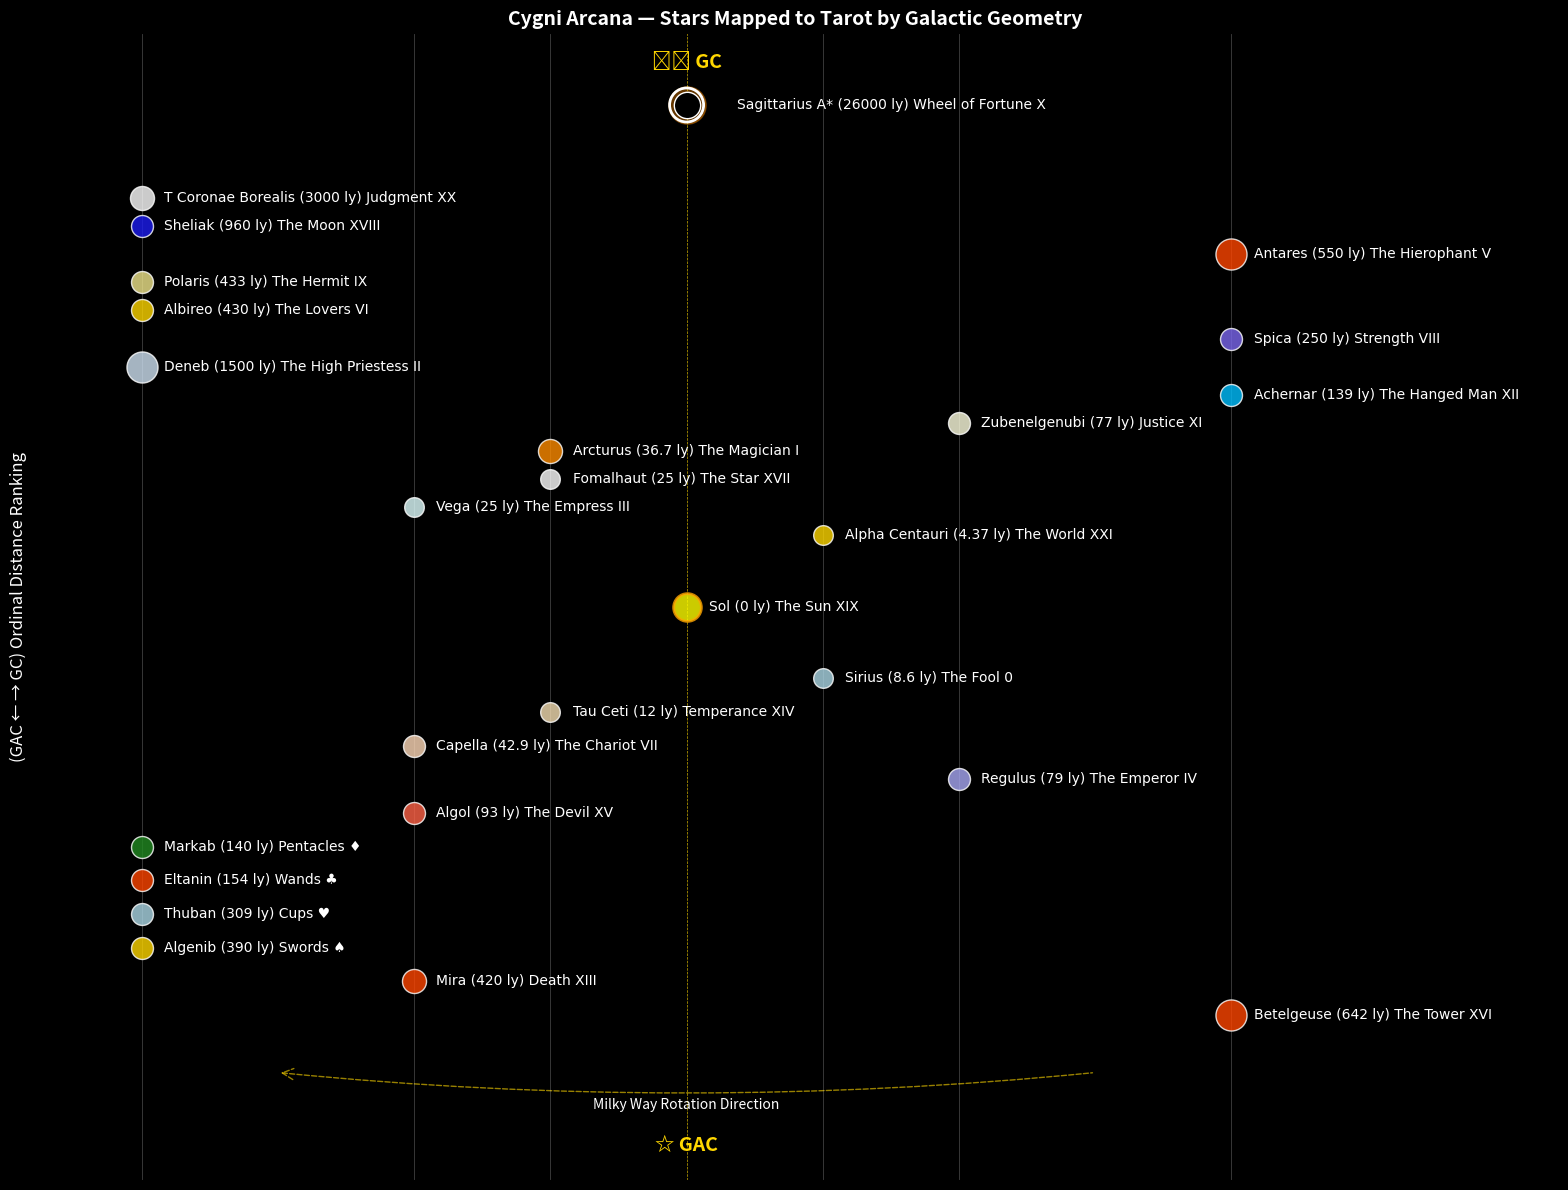

Recreate this plot in Python. (Note: this script raises an exception after producing the figure.)
# Cygni Arcana - Stellar Tarot Mapping
# Copyright (c) 2025 Oliver Staats
# [redacted]
#
# COLLABORATIVE DEVELOPMENT CREDITS:
# [redacted]
# AI Development Partners:
#   - Claude (Anthropic): Core coordinate system design, galactic positioning algorithms,
#     plotting functions, and extensive debugging of galactic longitude conventions
#   - Grok (xAI): Programming assistance and conceptual development
#   - ChatGPT (OpenAI): Technical consultation and implementation support
#   - Gemini (Google): Additional development assistance
#   - Grok's Ani: Visual analysis and star mapping recommendations (4+ stellar assignments)
#
# This project represents a novel approach to collaborative human-AI creative development,
# combining astronomical positioning with tarot symbolism through multi-system AI partnership.
#
# NOTE: The coordinate system development involved considerable iteration and debugging
# across multiple AI systems to achieve correct galactic longitude transformations.
import matplotlib.pyplot as plt
import math

# Configuration
DARK_MODE = True  # Set to False for light mode

# Constants
GALACTIC_CENTER_DISTANCE = 26000

# Color themes
THEMES = {
    'light': {
        'background': 'white',
        'text': 'black',
        'grid': 'black',
        'black_hole_edge': 'black',
        'black_hole_glow': '#FFD700',  # Golden glow for visibility
        'sol_edge': 'orange'
    },
    'dark': {
        'background': 'black',
        'text': 'white',
        'grid': 'white',
        'black_hole_edge': 'white',
        'black_hole_glow': '#FF8C00',  # Orange glow
        'sol_edge': 'orange'
    }
}

# Get current theme
THEME = THEMES['dark' if DARK_MODE else 'light']

# Star data
STARS = [
    {"name": "Sagittarius A*", "distance": 26000, "longitude": 0, "size": 60,
     "tarot": "Wheel of Fortune", "roman": "X", "d_GC": 0,
     "color": "#000000", "tarot_highlight": "#4B0082"},

    {"name": "Sol", "distance": 0, "longitude": 0, "size": 40,
     "tarot": "The Sun", "roman": "XIX", "d_GC": 26000,
     "color": "#FFFF00", "tarot_highlight": "#FFD700"},

    {"name": "T Coronae Borealis", "distance": 3000, "longitude": 55, "size": 30,
     "tarot": "Judgment", "roman": "XX", "d_GC": 18000,
     "color": "#FFFFFF", "tarot_highlight": "#FFA500"},

    {"name": "Sheliak", "distance": 960, "longitude": 63, "size": 25,
     "tarot": "The Moon", "roman": "XVIII", "d_GC": 25040,
     "color": "#1C1CF0", "tarot_highlight": "#000080"},

    {"name": "Antares", "distance": 550, "longitude": 351, "size": 50,
     "tarot": "The Hierophant", "roman": "V", "d_GC": 25450,
     "color": "#FF4500", "tarot_highlight": "#8B4513"},

    {"name": "Deneb", "distance": 1500, "longitude": 80, "size": 50,
     "tarot": "The High Priestess", "roman": "II", "d_GC": 25780,
     "color": "#CFE2F3", "tarot_highlight": "#4B0082"},

    {"name": "Polaris", "distance": 433, "longitude": 123, "size": 25,
     "tarot": "The Hermit", "roman": "IX", "d_GC": 25567,
     "color": "#F0E68C", "tarot_highlight": "#ADD8E6"},

    {"name": "Albireo", "distance": 430, "longitude": 62, "size": 25,
     "tarot": "The Lovers", "roman": "VI", "d_GC": 25570,
     "color": "#FFD700", "tarot_highlight": "#FF69B4"},

    {"name": "Spica", "distance": 250, "longitude": 316, "size": 25,
     "tarot": "Strength", "roman": "VIII", "d_GC": 25750,
     "color": "#7B68EE", "tarot_highlight": "#808000"},

    {"name": "Achernar", "distance": 139, "longitude": 290, "size": 25,
     "tarot": "The Hanged Man", "roman": "XII", "d_GC": 25862,
     "color": "#00BFFF", "tarot_highlight": "#90EE90"},

    {"name": "Zubenelgenubi", "distance": 77, "longitude": 347, "size": 25,
     "tarot": "Justice", "roman": "XI", "d_GC": 25923,
     "color": "#FFFFE0", "tarot_highlight": "#C0C0C0"},

    {"name": "Arcturus", "distance": 36.7, "longitude": 15, "size": 30,
     "tarot": "The Magician", "roman": "I", "d_GC": 25963,
     "color": "#FF8C00", "tarot_highlight": "#FFA500"},

    {"name": "Fomalhaut", "distance": 25, "longitude": 20, "size": 20,
     "tarot": "The Star", "roman": "XVII", "d_GC": 25975,
     "color": "#FFFFFF", "tarot_highlight": "#87CEFA"},

    {"name": "Vega", "distance": 25, "longitude": 67, "size": 20,
     "tarot": "The Empress", "roman": "III", "d_GC": 25975,
     "color": "#E0FFFF", "tarot_highlight": "#228B22"},

    {"name": "Alpha Centauri", "distance": 4.37, "longitude": 315, "size": 20,
     "tarot": "The World", "roman": "XXI", "d_GC": 25996,
     "color": "#FFD700", "tarot_highlight": "#8B4513"},

    {"name": "Sirius", "distance": 8.6, "longitude": 227, "size": 20,
     "tarot": "The Fool", "roman": "0", "d_GC": 26008,
     "color": "#ADD8E6", "tarot_highlight": "#00BFFF"},

    {"name": "Tau Ceti", "distance": 12, "longitude": 172, "size": 20,
     "tarot": "Temperance", "roman": "XIV", "d_GC": 26012,
     "color": "#F5DEB3", "tarot_highlight": "#87CEEB"},

    {"name": "Capella", "distance": 42.9, "longitude": 162, "size": 25,
     "tarot": "The Chariot", "roman": "VII", "d_GC": 26042,
     "color": "#FFDAB9", "tarot_highlight": "#808080"},

    {"name": "Regulus", "distance": 79, "longitude": 226, "size": 25,
     "tarot": "The Emperor", "roman": "IV", "d_GC": 26078,
     "color": "#A9A9F5", "tarot_highlight": "#800000"},

    {"name": "Algol", "distance": 93, "longitude": 151, "size": 25,
     "tarot": "The Devil", "roman": "XV", "d_GC": 26092,
     "color": "#FF6347", "tarot_highlight": "#8B0000"},

    {"name": "Mira", "distance": 420, "longitude": 171, "size": 30,
     "tarot": "Death", "roman": "XIII", "d_GC": 26420,
     "color": "#FF4500", "tarot_highlight": "#4B0082"},

    {"name": "Betelgeuse", "distance": 642, "longitude": 199, "size": 50,
     "tarot": "The Tower", "roman": "XVI", "d_GC": 26641,
     "color": "#FF4500", "tarot_highlight": "#FF0000"},

    # Minor Arcana suits
    {"name": "Eltanin", "distance": 154, "longitude": 94, "size": 25,
     "tarot": "Wands", "roman": "♣", "d_GC": 26154,
     "color": "#FF4500", "tarot_highlight": "#FF4500"},

    {"name": "Thuban", "distance": 309, "longitude": 96, "size": 25,
     "tarot": "Cups", "roman": "♥", "d_GC": 26309,
     "color": "#ADD8E6", "tarot_highlight": "#87CEEB"},

    {"name": "Algenib", "distance": 390, "longitude": 162, "size": 25,
     "tarot": "Swords", "roman": "♠", "d_GC": 26390,
     "color": "#FFD700", "tarot_highlight": "#4682B4"},

    {"name": "Markab", "distance": 140, "longitude": 139, "size": 25,
     "tarot": "Pentacles", "roman": "♦", "d_GC": 26140,
     "color": "#228B22", "tarot_highlight": "#228B22"},
]


def galactic_to_cartesian_x(distance, longitude_deg):
    """
    Convert galactic polar coordinates (distance, longitude) relative to Sol
    into perpendicular distance from GC-Sol-GAC line.

    Galactic longitude = 0° points from Sol towards GC.
    Returns the perpendicular offset from the GC-Sol-GAC line.
    """
    # Convert longitude to radians
    angle_rad = math.radians(longitude_deg)

    # Calculate perpendicular distance from GC-Sol-GAC line
    perpendicular_distance = distance * math.sin(angle_rad)

    return perpendicular_distance


def categorize_distance_from_line(perpendicular_distance):
    """
    Categorize the distance from GC-Sol-GAC line into discrete bins for plotting.

    Args:
        perpendicular_distance (float): Distance from line (+ ahead, - behind clockwise rotation)

    Returns:
        float: Plot coordinate for left-to-right display
        (ahead of clockwise rotation plotted on left/negative, behind on right/positive)
    """
    abs_distance = abs(perpendicular_distance)
    # For left-to-right plotting convention: ahead of clockwise rotation → left side → negative coordinates
    sign = -1 if perpendicular_distance >= 0 else 1

    # Categorize by absolute distance from GC-Sol-GAC line
    if abs_distance < 12:  # Close to the GC-Sol-GAC line
        if abs_distance < 1:
            return 0  # Essentially on the line (center)
        else:
            return sign * 0.5  # Slightly off line (near_ahead/near_behind)
    elif abs_distance < 70:
        return sign * 1  # Moderate distance from line (ahead/behind)
    else:
        return sign * 2  # Far from line (far_ahead/far_behind)


def calculate_y_position(d_gc, star_name):
    """
    Calculate Y position based on ORDINAL RANKING by distance from Galactic Center.

    The Y-axis represents approximate relative distance from GC, not exact distance.
    Stars are positioned based on their rank order when sorted by d_GC value.

    Args:
        d_gc (float): Distance from Galactic Center (used for sorting only)
        star_name (str): Name of the star

    Returns:
        float: Y position for plotting (ordinal-based, not distance-based)
    """
    # Sort all stars by d_GC to determine ordinal ranking
    stars_sorted = sorted(STARS, key=lambda x: x['d_GC'])

    # Special reference points
    if star_name == "Sagittarius A*":
        return 0.7  # GC at top (closest to GC)
    elif star_name == "Sol":
        return 0  # Sol at middle reference point

    # Stars closer to GC than Sol (positioned above Sol based on rank order)
    elif d_gc < GALACTIC_CENTER_DISTANCE:
        closer_stars = [s for s in stars_sorted
                        if s['d_GC'] < GALACTIC_CENTER_DISTANCE and s['name'] != "Sagittarius A*"]

        if star_name in [s['name'] for s in closer_stars]:
            # Find ordinal position in the sorted list
            ordinal_idx = [s['name'] for s in closer_stars].index(star_name)
            total_closer = len(closer_stars)
            # Reverse order: stars closest to GC get highest Y positions
            reversed_ordinal = total_closer - 1 - ordinal_idx
            return 0.1 + (reversed_ordinal / (total_closer - 1)) * 0.47 if total_closer > 1 else 0.35

    # Stars further from GC than Sol (positioned below Sol based on rank order)
    else:
        further_stars = [s for s in stars_sorted if s['d_GC'] > GALACTIC_CENTER_DISTANCE]

        if star_name in [s['name'] for s in further_stars]:
            # Find ordinal position in the sorted list
            ordinal_idx = [s['name'] for s in further_stars].index(star_name)
            total_further = len(further_stars)
            # Normal order: stars closest to Sol get positions nearest to Sol
            return -0.1 - (ordinal_idx / (total_further - 1)) * 0.47 if total_further > 1 else -0.35


def plot_star(ax, star):
    """
    Plot a single star on the axes.

    Args:
        ax: Matplotlib axes object
        star (dict): Star data dictionary
    """
    # Calculate perpendicular distance from GC-Sol-GAC line
    perpendicular_distance = galactic_to_cartesian_x(star['distance'], star['longitude'])

    # Convert to category for x-position (flipped for display - ahead rotation gets negative plot_x)
    plot_x = categorize_distance_from_line(perpendicular_distance)

    # Y position represents ordinal ranking by distance from GC
    y_pos = calculate_y_position(star['d_GC'], star['name'])

    # Special handling for Sagittarius A* (black hole)
    if star['name'] == "Sagittarius A*":
        # Draw the event horizon as a ring with glow effect
        # Outer glow
        ax.scatter(plot_x, y_pos, s=star['size'] * 12, c=THEME['black_hole_glow'],
                   marker='o', alpha=0.4, zorder=2)
        # Inner event horizon ring
        ax.scatter(plot_x, y_pos, s=star['size'] * 10, facecolors='none',
                   edgecolors=THEME['black_hole_edge'], linewidth=2,
                   marker='o', zorder=3)
        # Central black hole
        ax.scatter(plot_x, y_pos, s=star['size'] * 6, c=THEME['background'],
                   marker='o', edgecolors=THEME['black_hole_edge'], linewidth=1,
                   zorder=4)
        edgecolor = THEME['black_hole_edge']
        linewidth = 2
    elif star['name'] == "Sol":
        # Use original star color with theme edge
        ax.scatter(plot_x, y_pos, s=star['size'] * 10, c=star['color'],
                   marker='o', edgecolors=THEME['sol_edge'], linewidth=2,
                   zorder=3, alpha=0.8)
        edgecolor = THEME['sol_edge']
        linewidth = 2
    else:
        # Regular stars - use original colors with appropriate edges
        edge_color = THEME['text'] if star['color'] in ['#000000', '#FFFFFF'] else THEME['text']
        ax.scatter(plot_x, y_pos, s=star['size'] * 10, c=star['color'],
                   marker='o', edgecolors=edge_color, linewidth=1,
                   zorder=3, alpha=0.8)
        edgecolor = edge_color
        linewidth = 1

    # Add label - uniform format with spaces
    label = f"{star['name'].strip()} ({star['distance']} ly) {star['tarot']} {star['roman']}"

    # Larger offset for black hole to avoid text touching symbol
    offset = 36 if star['name'] == 'Sagittarius A*' else 16

    ax.annotate(label, (plot_x, y_pos), xytext=(offset, 0),
                textcoords='offset points', va='center', ha='left',
                fontsize=10, color=THEME['text'], fontfamily='DejaVu Sans')


def setup_plot_appearance(ax):
    """
    Configure plot appearance, axes, and styling.
    """
    # Set plot limits
    ax.set_xlim(-2.4, 3.2)
    ax.set_ylim(-0.8, 0.8)

    # X-axis categories represent distance to the GC-Sol-GAC line
    x_ticks = [-2, -1, -0.5, 0, 0.5, 1, 2]
    ax.set_xticks([])
    ax.set_yticks([])

    # Add vertical grid lines for X-axis categories
    for x_val in x_ticks:
        if x_val == 0:
            ax.axvline(x=x_val, color='#FFD700', alpha=0.8, linestyle='--', linewidth=0.5)
        else:
            ax.axvline(x=x_val, color=THEME['grid'], alpha=0.3, linestyle='-', linewidth=0.5)

    # Labels and title with specific font family
    ax.set_ylabel('(GAC ← → GC) Ordinal Distance Ranking', color=THEME['text'], fontsize=12, fontfamily='sans-serif')

    # Manually place the X-axis label centered at X=0
    ax.text(0, -0.685, 'Milky Way Rotation Direction', color=THEME['text'], fontsize=10,
            ha='center', va='top', fontfamily='sans-serif')

    ax.set_title('Cygni Arcana — Stars Mapped to Tarot by Galactic Geometry',
                 color=THEME['text'], fontsize=14, fontweight='bold', fontfamily='sans-serif')

    # Add curved arrow showing galactic rotation direction
    from matplotlib.patches import FancyArrowPatch

    # The arrow is colored gold and dashed
    arrow = FancyArrowPatch((-1.5, -0.65), (1.5, -0.65),
                            connectionstyle="arc3,rad=0.05",
                            arrowstyle='<-', mutation_scale=20,
                            color='#FFD700', alpha=0.6, linewidth=1, linestyle='--')
    ax.add_patch(arrow)

    # Labels with Unicode symbols
    # GC Label
    ax.text(0, 0.76, "⚛︎ GC", ha='center', va='center', fontsize=14, fontweight='bold',
            color='#FFD700', fontfamily='sans-serif')

    # GAC label
    ax.text(0, -0.75, "☆ GAC", ha='center', va='center', fontsize=14, fontweight='bold',
            color='#FFD700', fontfamily='sans-serif')


def create_cygni_arcana_plot():
    """
    Create and display the Cygni Tarot plot.
    """
    # Create figure with theme background
    fig, ax = plt.subplots(figsize=(16, 12), facecolor=THEME['background'])
    ax.set_facecolor(THEME['background'])

    # Plot all stars
    for star in STARS:
        plot_star(ax, star)

    # Setup plot appearance
    setup_plot_appearance(ax)

    # Finalize and save
    plt.tight_layout()
    mode_suffix = '_dark' if DARK_MODE else '_light'
    plt.savefig(f'../../generated/cygni_arcana_plot{mode_suffix}.png', dpi=300, bbox_inches='tight',
                facecolor=THEME['background'])
    plt.show()


# Main execution
if __name__ == "__main__":
    create_cygni_arcana_plot()